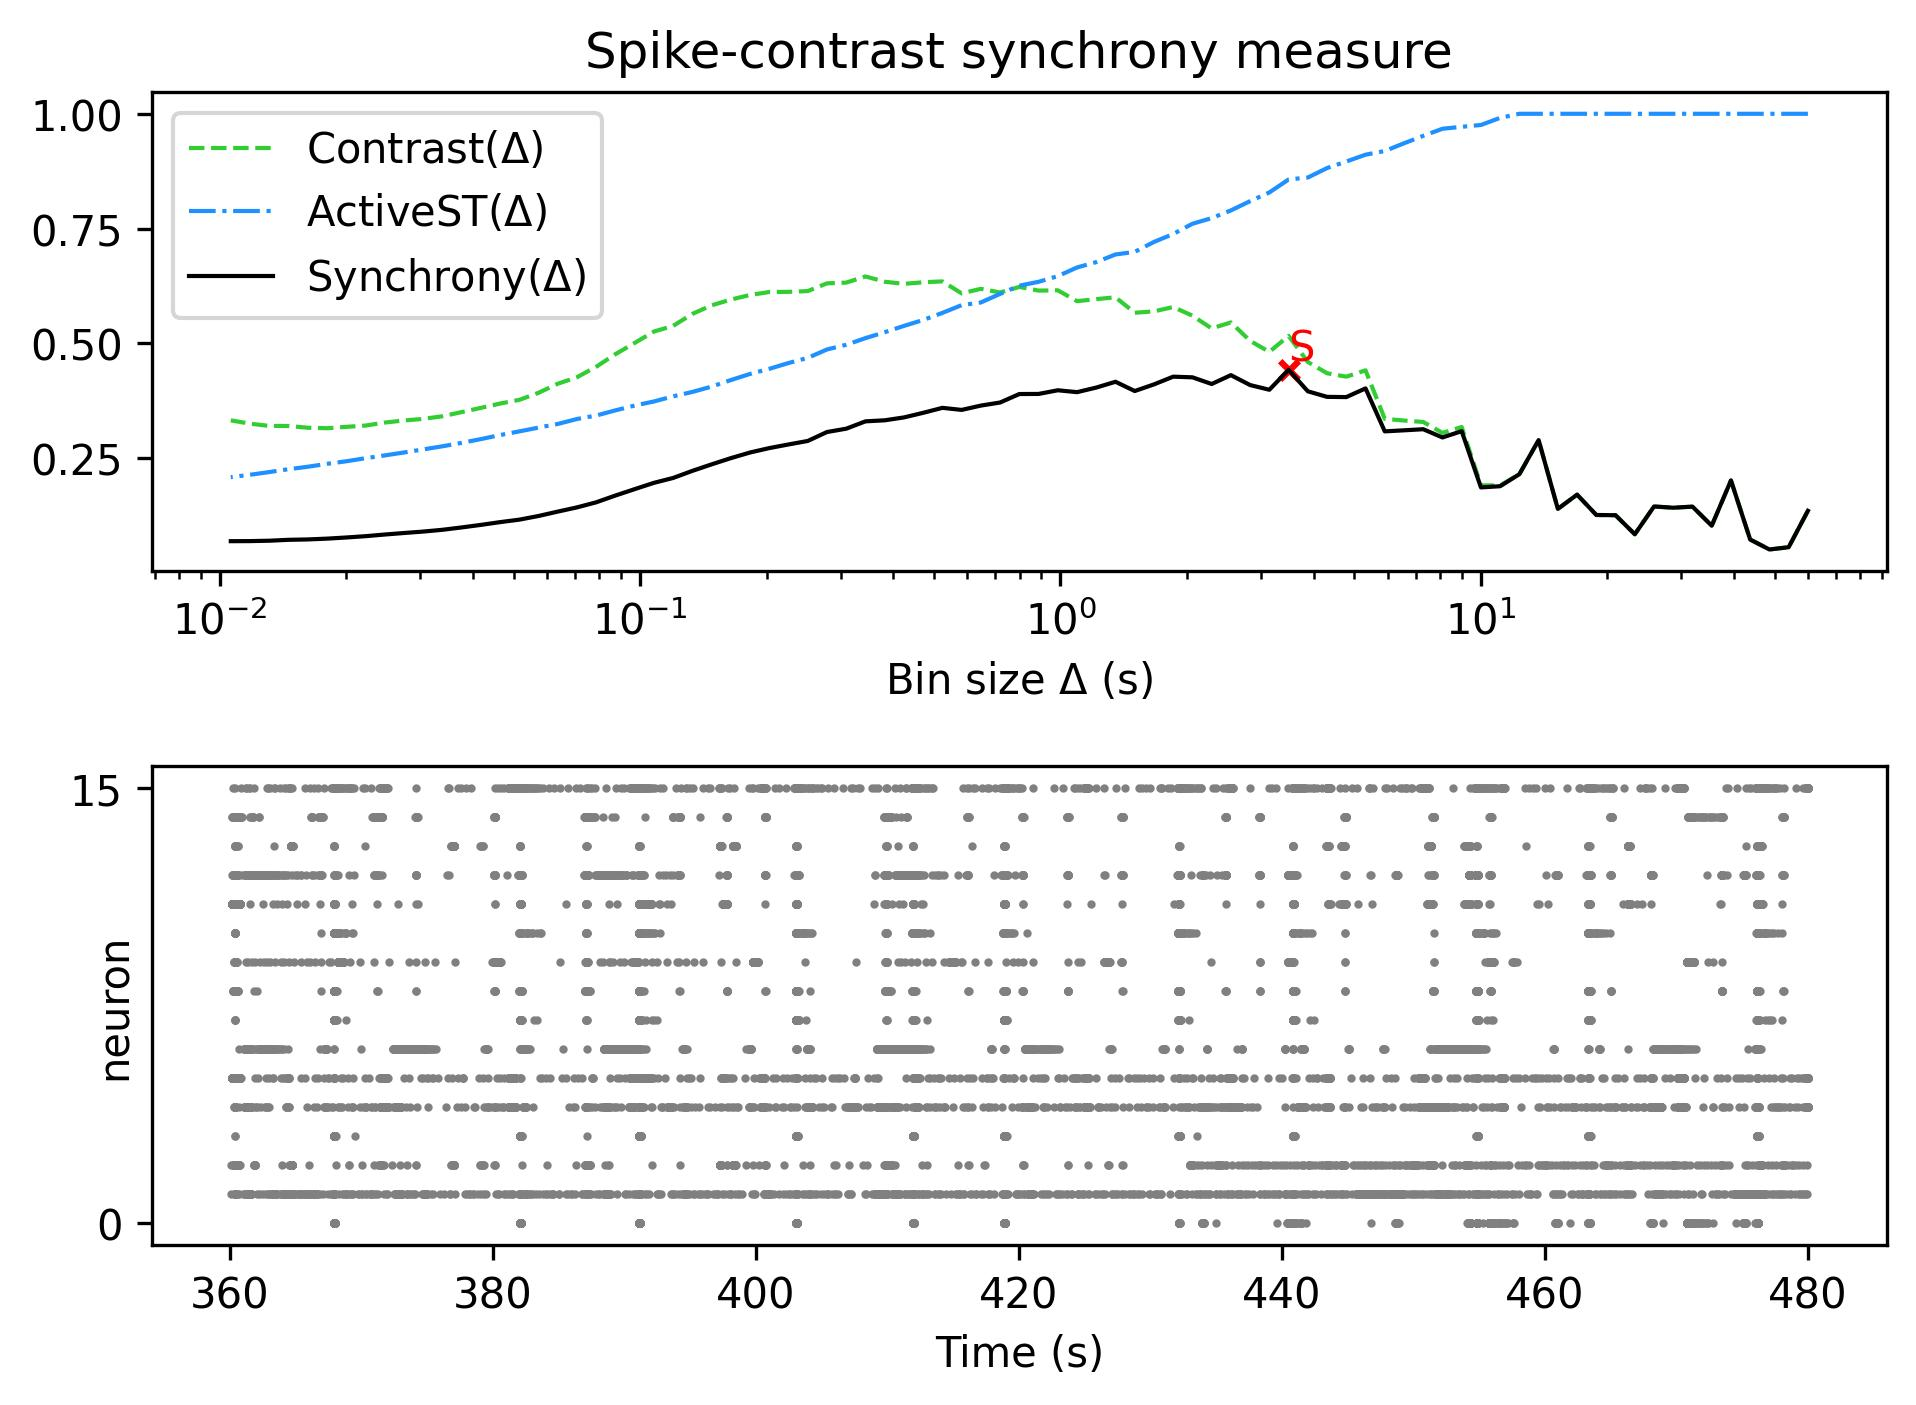

Data behind this chart, as committed beside it:
, Spike-contrast (60.0 s), Spike-contrast (54.0 s), Spike-contrast (48.6 s), Spike-contrast (43.74 s), Spike-contrast (39.366 s), Spike-contrast (35.429 s), Spike-contrast (31.886 s), Spike-contrast (28.698 s), Spike-contrast (25.828 s), Spike-contrast (23.245 s), Spike-contrast (20.921 s), Spike-contrast (18.829 s), Spike-contrast (16.946 s), Spike-contrast (15.251 s), Spike-contrast (13.726 s), Spike-contrast (12.353 s), Spike-contrast (11.118 s), Spike-contrast (10.006 s), Spike-contrast (9.006 s), Spike-contrast (8.105 s), Spike-contrast (7.295 s), Spike-contrast (6.565 s), Spike-contrast (5.909 s)
0, 0.1356, 0.05635, 0.0514, 0.07298, 0.2017, 0.1031, 0.1447, 0.1423, 0.145, 0.0845, 0.126, 0.1265, 0.1708, 0.1398, 0.2895, 0.2154, 0.1891, 0.1865, 0.309, 0.2953, 0.3132, 0.3108, 0.3086
